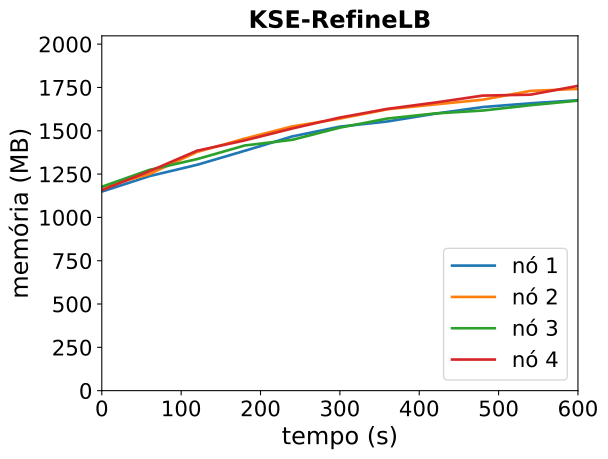

Source data for this figure (header and first rows):
timestamp, ppgcc-m02_pod_amount, ppgcc-m02_memory, ppgcc-m02_cpu, ppgcc-m03_pod_amount, ppgcc-m03_memory, ppgcc-m03_cpu, ppgcc-m04_pod_amount, ppgcc-m04_memory, ppgcc-m04_cpu, ppgcc-m05_pod_amount, ppgcc-m05_memory, ppgcc-m05_cpu
0, 10, 1176604, 88958653, 10, 1202748, 101258920, 10, 1205156, 104724507, 10, 1185052, 89465872
60, 10, 1267948, 152993703, 10, 1279572, 180854275, 10, 1304816, 175304481, 10, 1296856, 212505668
120, 10, 1334872, 207167629, 10, 1410912, 286986092, 10, 1368572, 210118141, 10, 1418296, 321704567
180, 10, 1417504, 330692438, 10, 1489716, 348973865, 10, 1448960, 304964676, 10, 1479016, 364026367
240, 10, 1502644, 415799751, 10, 1561920, 423658699, 10, 1482620, 343755421, 10, 1549504, 460886202
300, 10, 1560460, 443500416, 10, 1607724, 475436574, 10, 1554692, 468957916, 10, 1614316, 559899490
360, 10, 1591084, 516526829, 10, 1663164, 633149268, 10, 1608416, 483135642, 10, 1665664, 595873162
420, 10, 1637152, 592370799, 10, 1691808, 629242364, 10, 1638380, 543946024, 10, 1702888, 701795866
480, 10, 1676224, 652138639, 10, 1719792, 685377386, 10, 1655540, 645641363, 10, 1743940, 778670558
540, 10, 1698400, 715150558, 10, 1771668, 824799012, 10, 1687088, 711274370, 10, 1749352, 807269467
600, 10, 1716880, 780470781, 10, 1783416, 868589403, 10, 1714412, 740248463, 10, 1801492, 894130894
